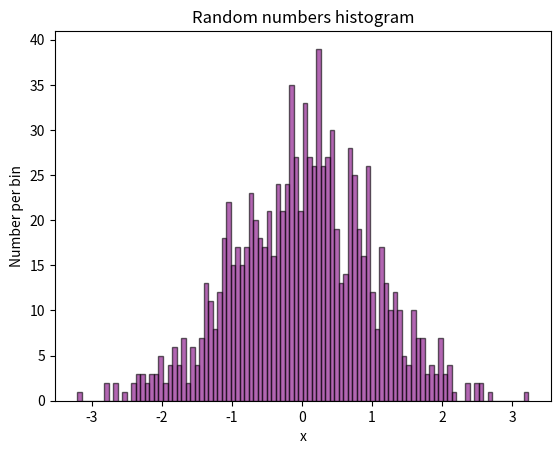

Write the Python code that produced this figure.
#!/usr/bin/env python
# coding: utf-8

# In[1]:


# Create a Jupyter notebook, import matplotlib. On the numpy website, read about the random number distributions
# available for pulling random variates.  Select your favorite distribution (other than uniform) and pull
# 1000 random numbers from that distribution. Histogram the random numbers into 100 bins, and plot the histogram. 
# Label your axes and save the figure as a PDF.


# In[21]:


import matplotlib.pyplot as plt
import numpy as np


# In[32]:


rng = np.random.default_rng()
x = rng.normal(size = 1000)


# In[30]:


bins = 100
plt.hist(x, bins, alpha=0.6, color='purple', edgecolor = 'black')
plt.xlabel("x")
plt.ylabel("Number per bin")
plt.title("Random numbers histogram")
plt.savefig('hist_random.pdf', bbox_inches = 'tight', dpi = 600)


# In[ ]:





# In[ ]:




